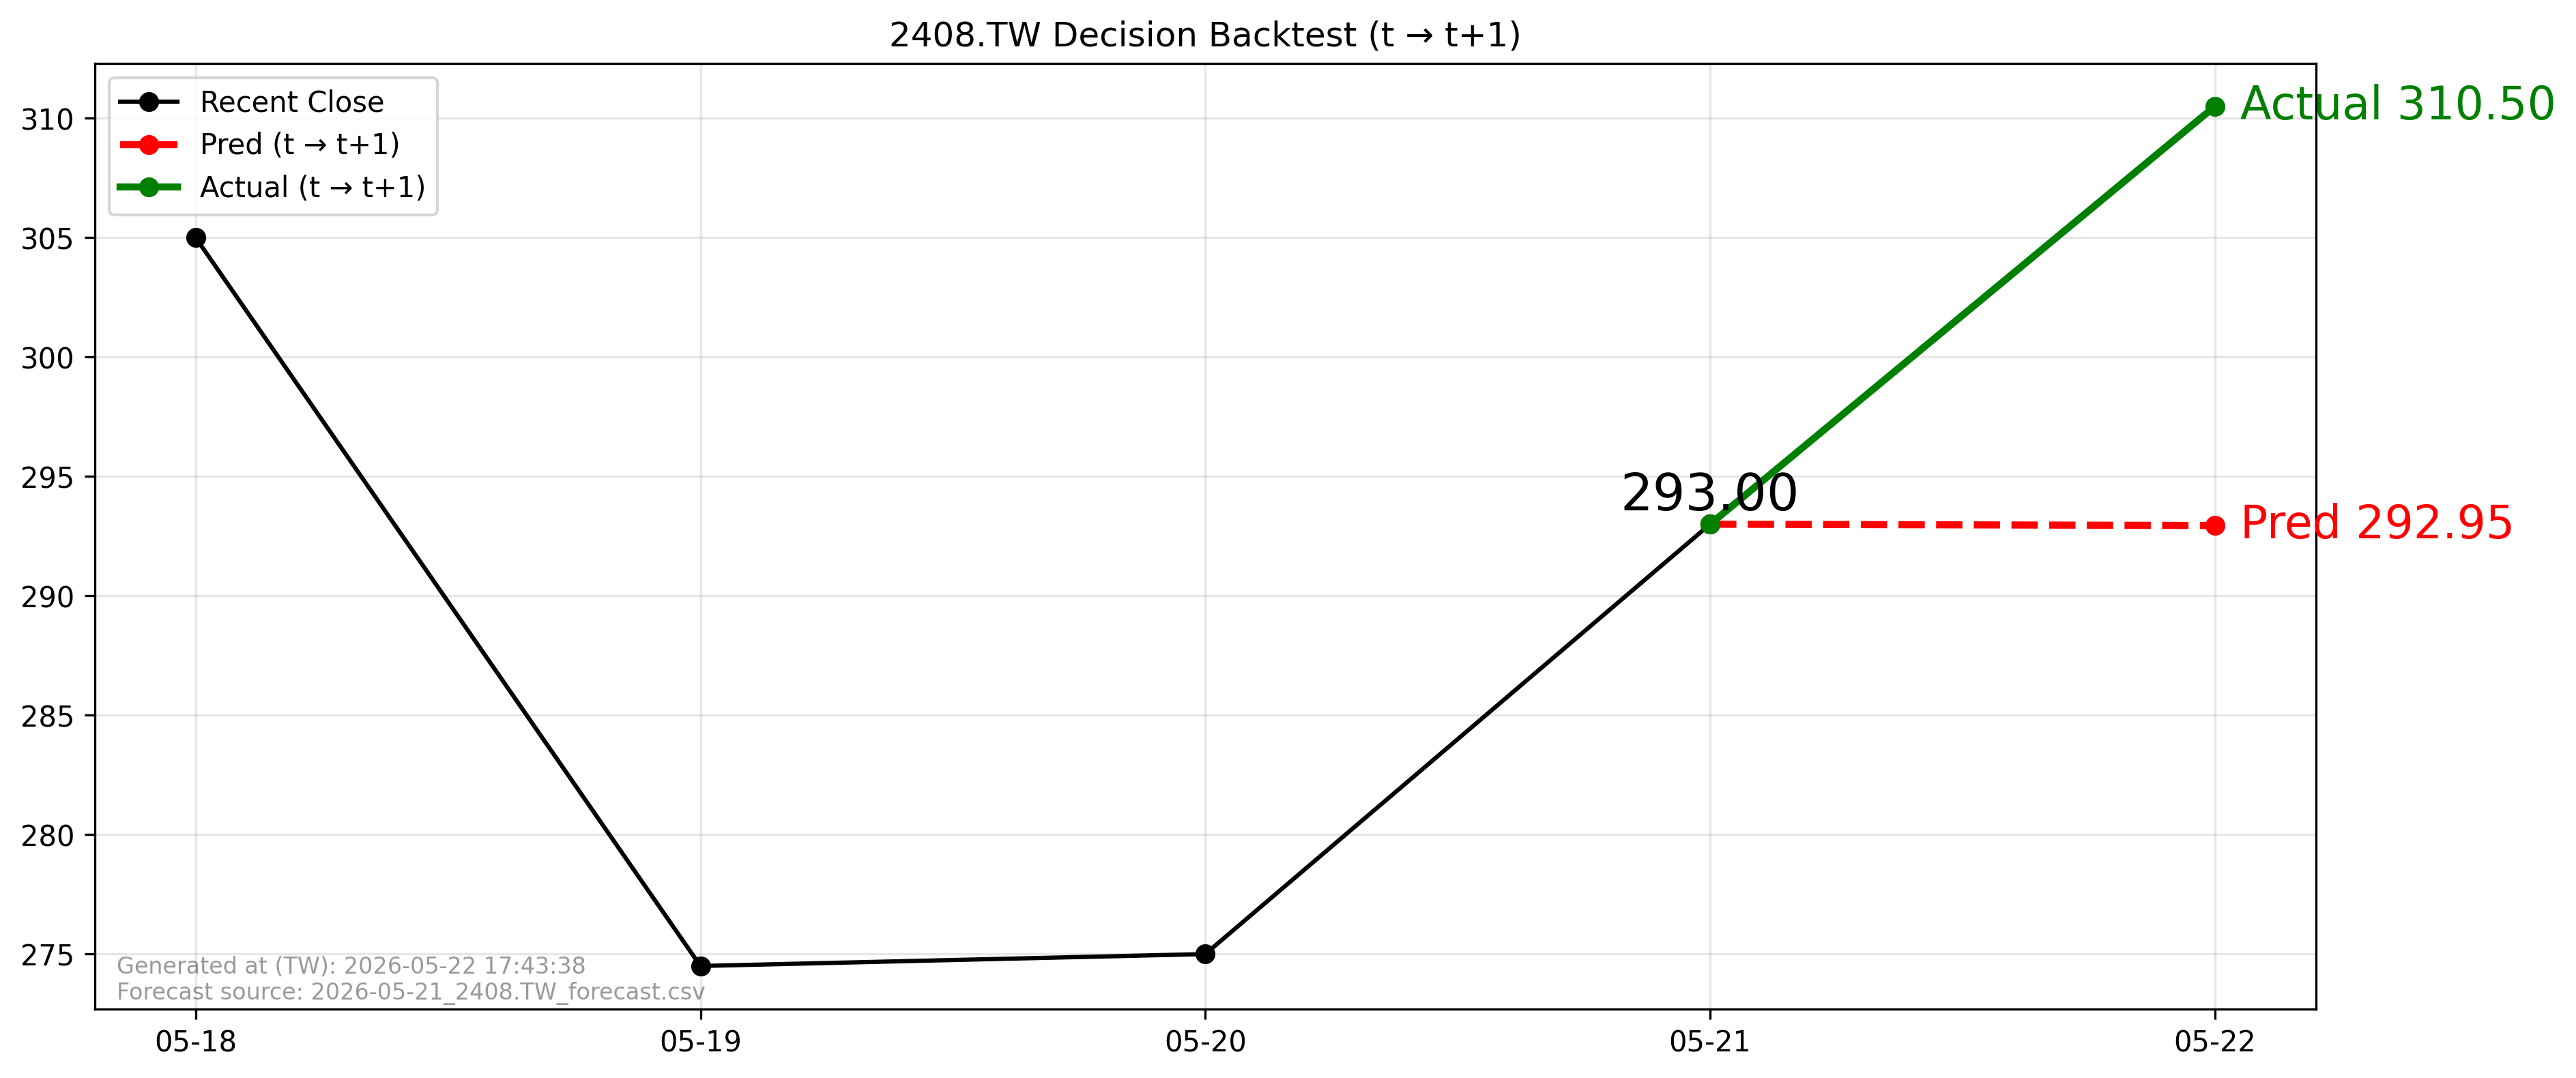

Values plotted in this chart, from the file beside it:
forecast_file, forecast_asof_date, t, t1, close_t, pred_t1, actual_t1, direction_pred, direction_actual, aligned
2026-05-21_2408.TW_forecast.csv, 2026-05-21, 2026-05-21, 2026-05-22, 293.0, 292.9, 310.5, -1, 1, True
